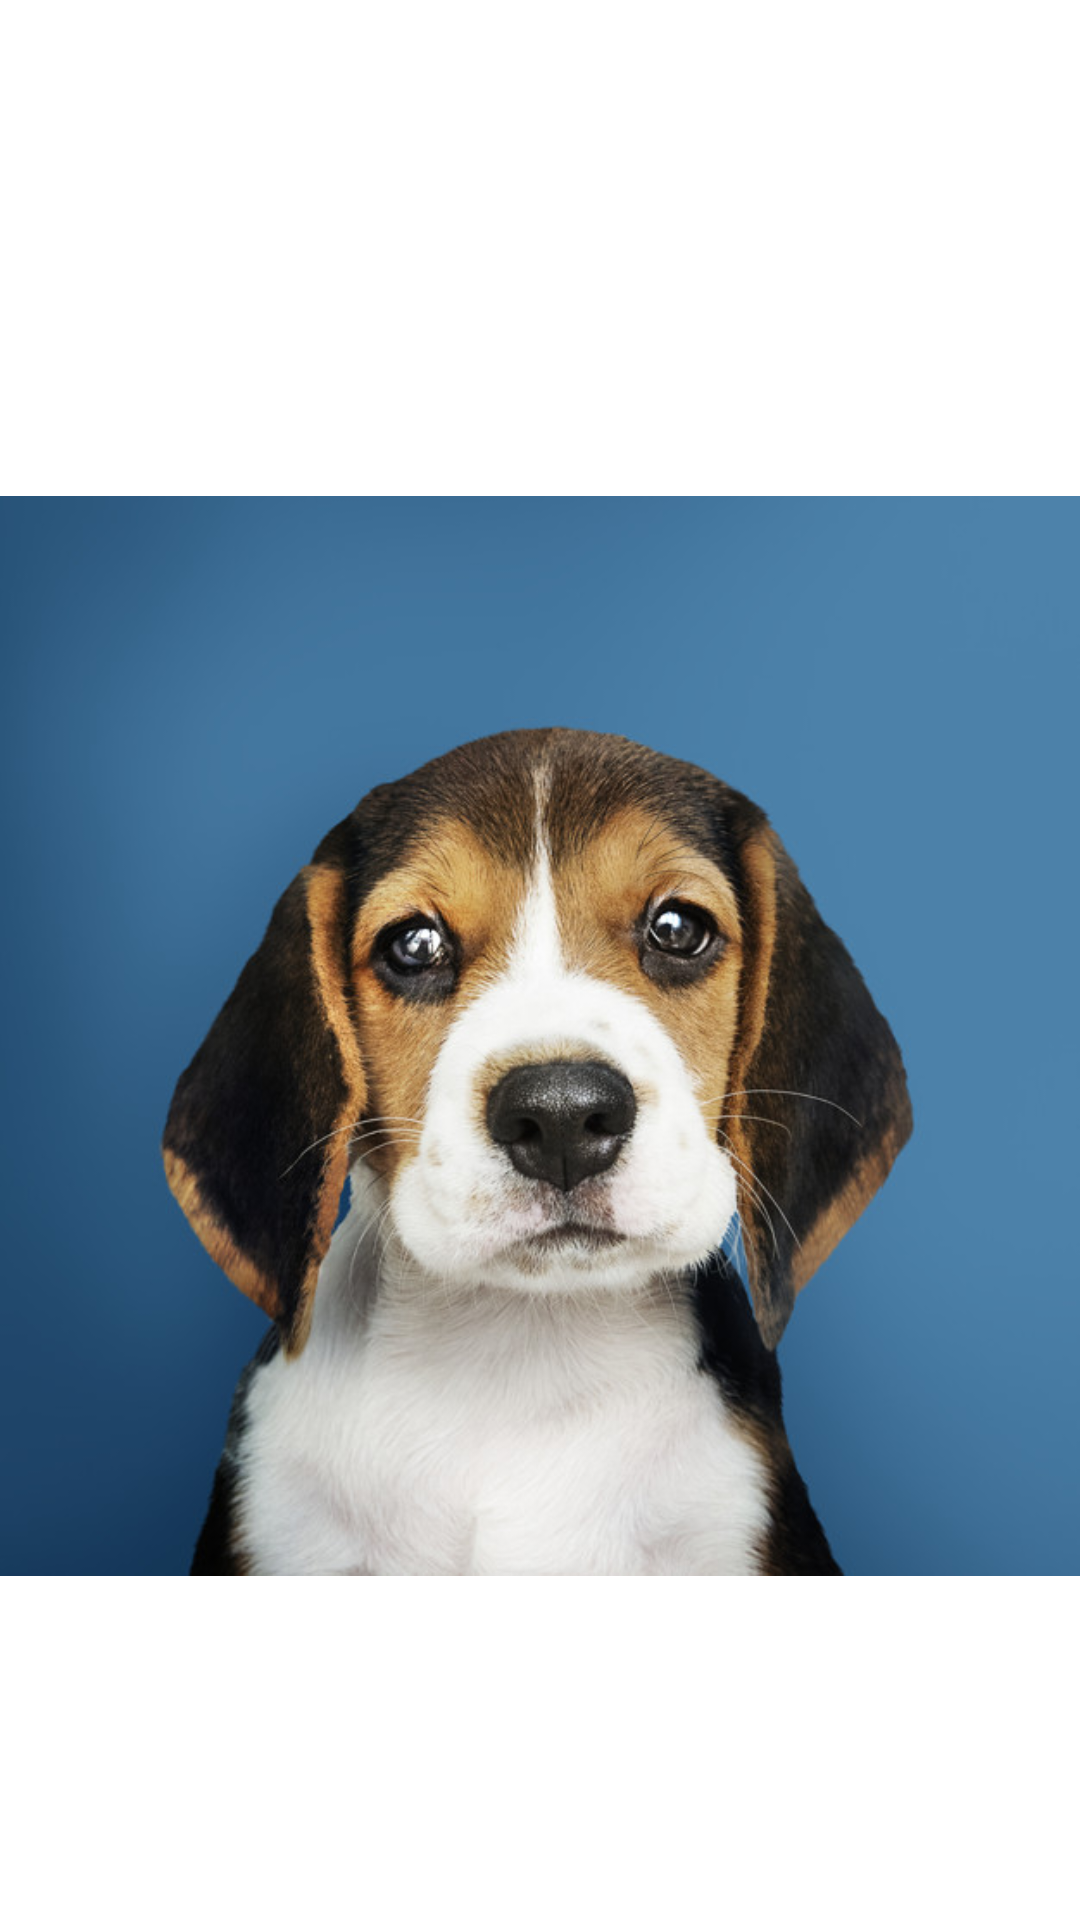

Reconstruct the res/layout file that produces this screen, plus the resources it refers to.
<!-- AndroidManifest.xml: application theme Theme.C2Cachorros -->
<!-- res/layout/activity_erro.xml -->
<?xml version="1.0" encoding="utf-8"?>
<androidx.constraintlayout.widget.ConstraintLayout xmlns:android="http://schemas.android.com/apk/res/android"
    xmlns:app="http://schemas.android.com/apk/res-auto"
    xmlns:tools="http://schemas.android.com/tools"
    android:layout_width="match_parent"
    android:layout_height="match_parent"
    tools:context=".ErroActivity">

    <TextView
        android:id="@+id/tv_mensagem"
        android:layout_width="wrap_content"
        android:layout_height="wrap_content"
        android:textSize="24sp"
        app:layout_constraintTop_toTopOf="parent"
        app:layout_constraintStart_toStartOf="parent"/>

    <ImageView
        android:layout_width="wrap_content"
        android:layout_height="wrap_content"
        android:src="@drawable/cachorro_triste"
        app:layout_constraintTop_toBottomOf="@id/tv_mensagem"/>

</androidx.constraintlayout.widget.ConstraintLayout>
<!-- resources referenced by this layout -->
<resources>
  <!-- drawable cachorro_triste: jpg bitmap (drawable, 70360 bytes) -->
  <style name="Theme.C2Cachorros" parent="Theme.MaterialComponents.DayNight.DarkActionBar">
          
          <item name="colorPrimary">@color/purple_500</item>
          <item name="colorPrimaryVariant">@color/purple_700</item>
          <item name="colorOnPrimary">@color/white</item>
          
          <item name="colorSecondary">@color/teal_200</item>
          <item name="colorSecondaryVariant">@color/teal_700</item>
          <item name="colorOnSecondary">@color/black</item>
          
          <item name="android:statusBarColor" tools:targetApi="l">?attr/colorPrimaryVariant</item>
          
      </style>
  <!-- not gathered from this repository: default colours our renderer supplied (Android Studio template values) -->
  <color name="purple_500">#FF6200EE</color>
  <color name="purple_700">#FF3700B3</color>
  <color name="teal_200">#FF03DAC5</color>
  <color name="teal_700">#FF018786</color>
  <color name="black">#FF000000</color>
  <color name="white">#FFFFFFFF</color>
</resources>
